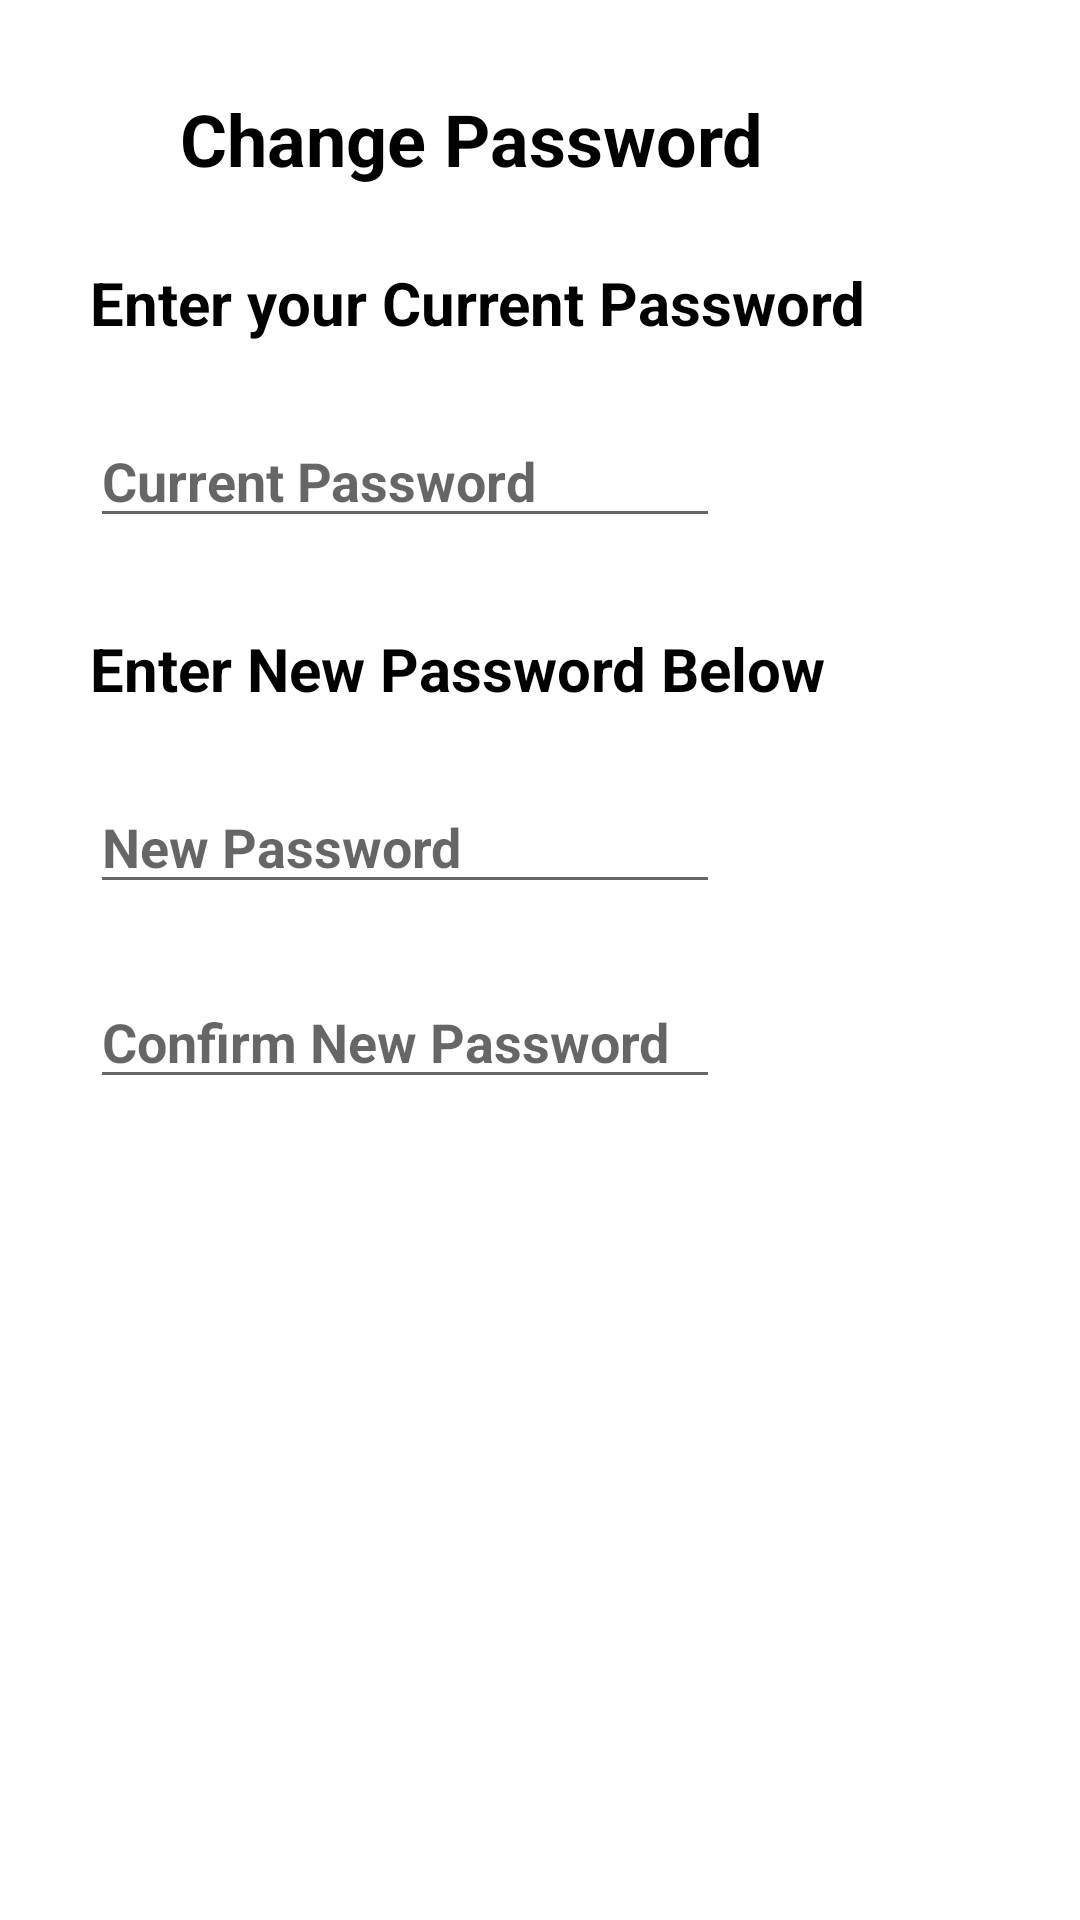

The Android layout XML behind this screen, and the referenced resources:
<!-- AndroidManifest.xml: application theme Theme.Pinventory -->
<!-- res/layout/activity_change_pass.xml -->
<?xml version="1.0" encoding="utf-8"?>
<RelativeLayout xmlns:android="http://schemas.android.com/apk/res/android"
    xmlns:app="http://schemas.android.com/apk/res-auto"
    xmlns:tools="http://schemas.android.com/tools"
    android:layout_width="match_parent"
    android:layout_height="match_parent"
    tools:context=".ChangePassActivity">

    <ImageButton
        android:id="@+id/Back_Button"
        android:layout_width="50dp"
        android:layout_height="wrap_content"
        android:layout_marginLeft="10dp"
        android:layout_marginTop="17dp"
        android:backgroundTint="@color/white"
         />



    <TextView
        android:id="@+id/ChangePassTitle"
        android:layout_width="wrap_content"
        android:layout_height="wrap_content"
        android:layout_marginLeft="60dp"
        android:layout_marginTop="30dp"
        android:text="Change Password"
        android:textColor="@color/black"
        android:textSize="24sp"
        android:textStyle="bold" />

    <TextView
        android:id="@+id/current_pass_display"
        android:layout_width="wrap_content"
        android:layout_height="wrap_content"
        android:layout_below="@id/ChangePassTitle"
        android:layout_marginLeft="30dp"
        android:layout_marginTop="25dp"
        android:text="Enter your Current Password"
        android:textColor="@color/black"
        android:textSize="20sp"
        android:textStyle="bold" />

    <EditText
        android:id="@+id/etCurrentPass"
        android:layout_width="wrap_content"
        android:layout_height="40dp"
        android:layout_below="@id/current_pass_display"
        android:layout_marginLeft="30dp"
        android:layout_marginTop="25dp"
        android:ems="10"
        android:hint="Current Password"
        android:inputType="textPassword"
        android:textColor="@color/black"
        android:textStyle="bold" />

    

    <TextView
        android:id="@+id/new_password_display"
        android:layout_width="wrap_content"
        android:layout_height="wrap_content"
        android:layout_below="@id/etCurrentPass"
        android:layout_marginLeft="30dp"
        android:layout_marginTop="30dp"
        android:text="Enter New Password Below"
        android:textColor="@color/black"
        android:textSize="20sp"
        android:textStyle="bold" />

    <EditText
        android:id="@+id/etNewPass"
        android:layout_width="wrap_content"
        android:layout_height="40dp"
        android:layout_below="@id/new_password_display"
        android:layout_marginLeft="30dp"
        android:layout_marginTop="25dp"
        android:ems="10"
        android:hint="New Password"
        android:inputType="textPassword"
        android:textColor="@color/black"
        android:textStyle="bold" />

    

    <EditText
        android:id="@+id/etConfirmPass"
        android:layout_width="wrap_content"
        android:layout_height="40dp"
        android:layout_below="@id/etNewPass"
        android:layout_marginLeft="30dp"
        android:layout_marginTop="25dp"
        android:ems="10"
        android:hint="Confirm New Password"
        android:inputType="textPassword"
        android:textColor="@color/black"
        android:textStyle="bold" />



    <Button
        android:id="@+id/btnConfirmChangePass"
        style="@style/Widget.MaterialComponents.Button.OutlinedButton"
        android:layout_width="150dp"
        android:layout_height="wrap_content"
        android:layout_below="@id/etConfirmPass"
        android:layout_marginLeft="30dp"
        android:layout_marginTop="40dp"
        android:text="Confirm"
        android:textColor="@color/white"
        app:backgroundTint="@color/red"
        app:layout_constraintBottom_toBottomOf="parent"
        app:layout_constraintEnd_toEndOf="parent"
        app:layout_constraintHorizontal_bias="0.8"
        app:layout_constraintStart_toStartOf="parent" />

</RelativeLayout>
<!-- resources referenced by this layout -->
<resources>
  <color name="black">#FF000000</color>
  <color name="red">#FF2600</color>
  <color name="white">#FFFFFFFF</color>
  <style name="Theme.Pinventory" parent="Theme.MaterialComponents.DayNight.DarkActionBar">
          
          <item name="colorPrimary">@color/app_bar_color</item>
          <item name="colorPrimaryVariant">@color/purple_700</item>
          <item name="colorOnPrimary">@color/white</item>
          
          <item name="colorSecondary">@color/teal_200</item>
          <item name="colorSecondaryVariant">@color/teal_700</item>
          <item name="colorOnSecondary">@color/black</item>
  
          <item name="android:icon">@drawable/google_sign_in</item>
          
          <item name="android:statusBarColor" tools:targetApi="l">?attr/colorPrimaryVariant</item>
          
      </style>
  <color name="app_bar_color">#186DBB</color>
  <color name="purple_700">#296D98</color>
  <color name="teal_200">#FF03DAC5</color>
  <color name="teal_700">#FF018786</color>
  <!-- drawable google_sign_in: png bitmap (drawable, 19784 bytes) -->
</resources>
